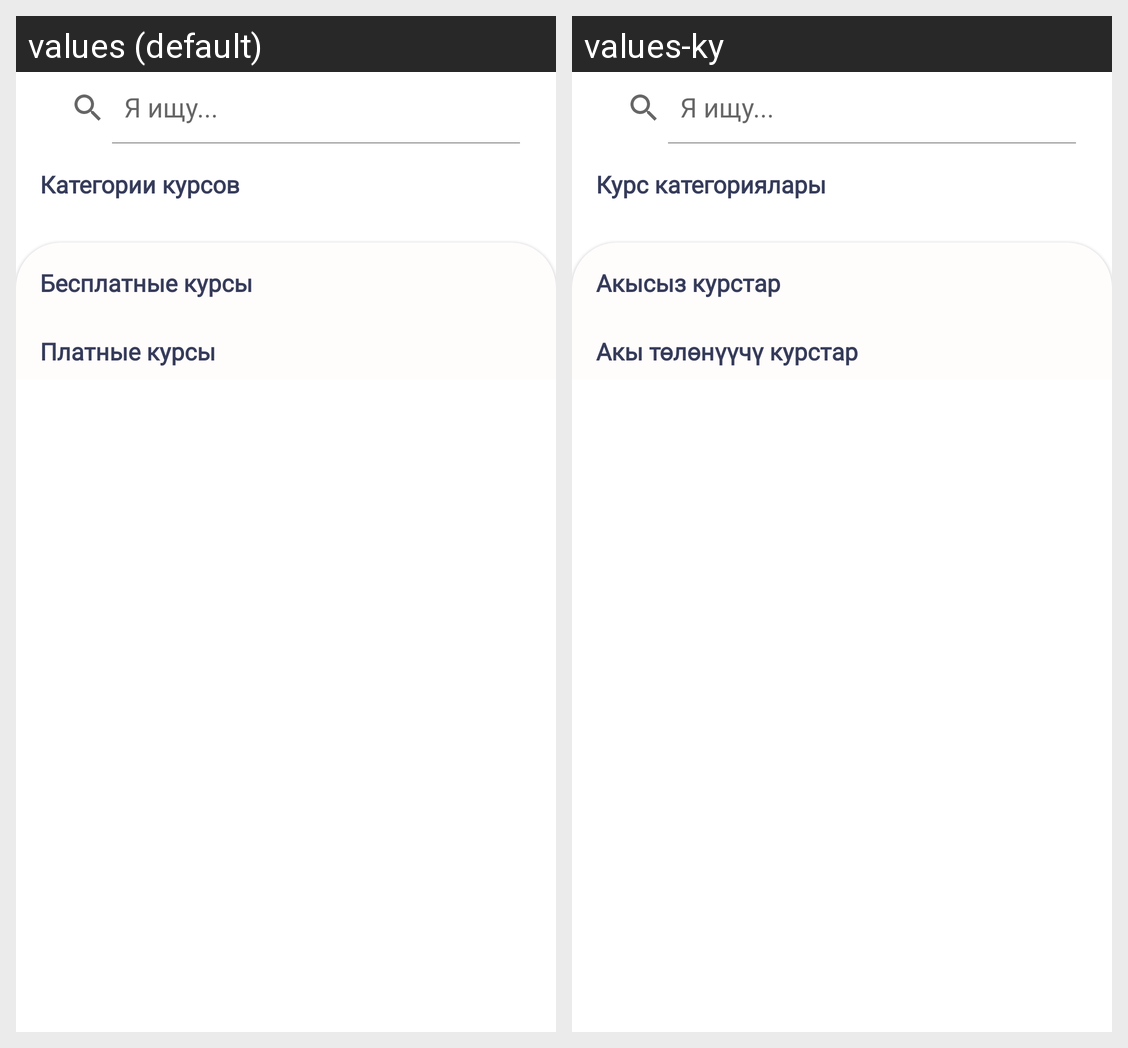

The Android screen above is rendered under two locales of the same app. Produce the string resources it draws, with the default and per-locale values.
Android screen res/layout/fragment_search.xml rendered under 2 locales, left to right: values (default), values-ky. Device: Nexus 5 (rendered at 1080×1920; each locale shown at half size, 540×960, under a caption strip naming it); theme Theme.BilemOnline.
Strings drawn on this screen, with the default value and each locale's value (text and hints the layout hard-codes, and strings that could not be matched under every locale, appear in the picture but are not listed):

course_categories
  values: Категории курсов
  values-ky: Курс категориялары

free_courses
  values: Бесплатные курсы
  values-ky: Акысыз курстар

paid_courses
  values: Платные курсы
  values-ky: Акы төлөнүүчү курстар
